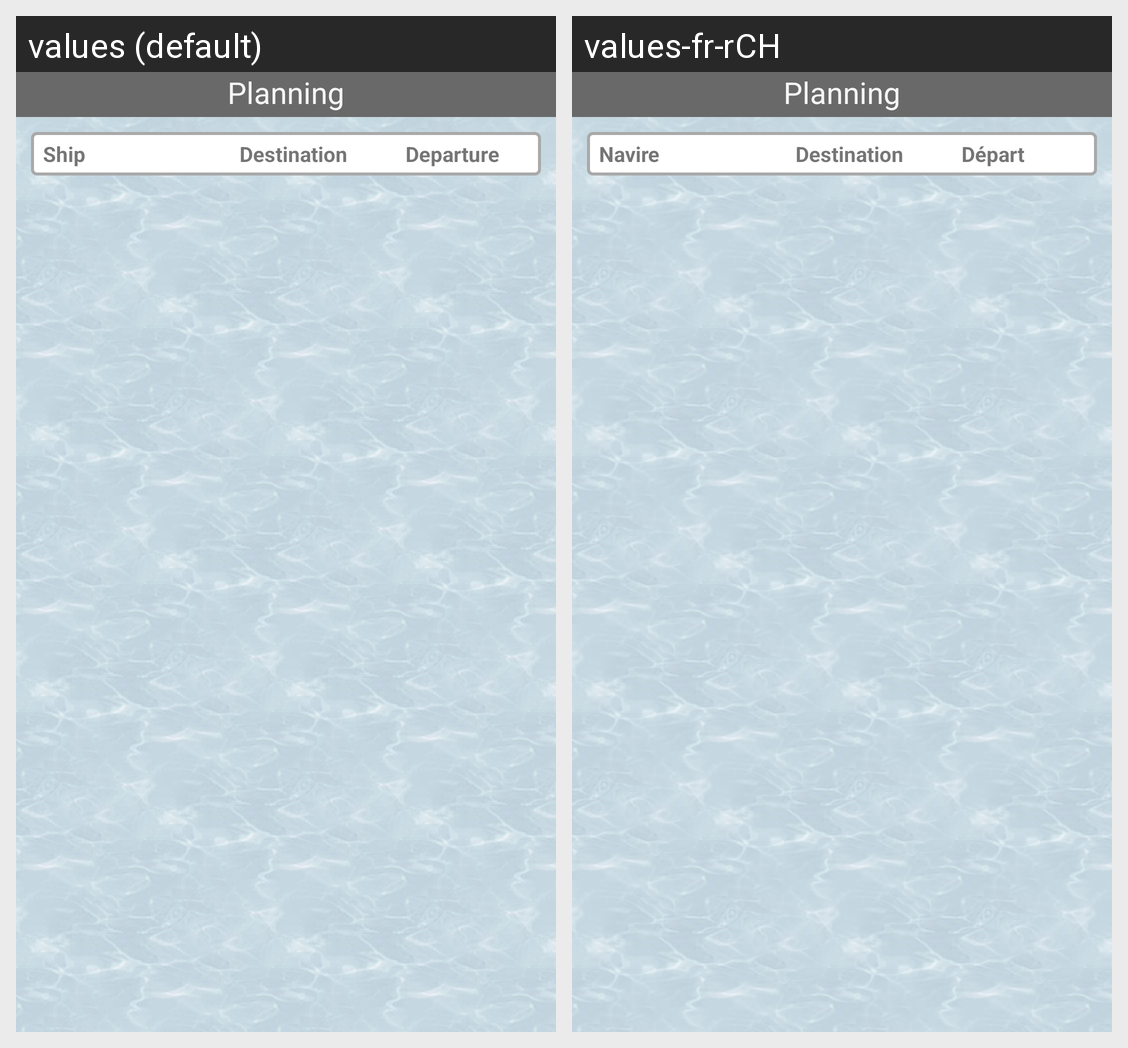

The Android screen above is rendered under two locales of the same app. Produce the string resources it draws, with the default and per-locale values.
Android screen res/layout/activity_captain_home.xml rendered under 2 locales, left to right: values (default), values-fr-rCH. Device: Nexus 5 (rendered at 1080×1920; each locale shown at half size, 540×960, under a caption strip naming it); theme AppTheme.
Strings drawn on this screen, with the default value and each locale's value (text and hints the layout hard-codes, and strings that could not be matched under every locale, appear in the picture but are not listed):

planning
  values: Planning
  values-fr-rCH: Planning

ship
  values: Ship
  values-fr-rCH: Navire

destination
  values: Destination
  values-fr-rCH: Destination

departure
  values: Departure
  values-fr-rCH: Départ
